Dataset: dataset (GitHub, luizcarlosjj/Agrovision). Classes: frog eye, healthy, soybean leaf, target spot.

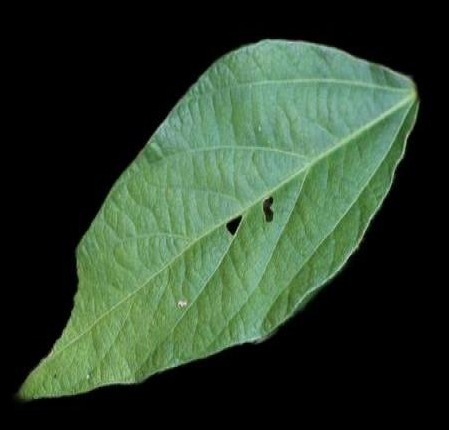
Label: soybean leaf

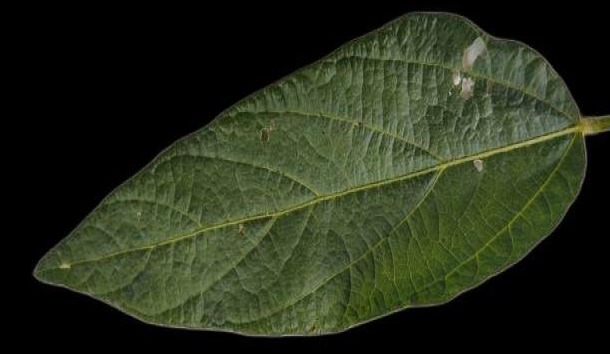
Label: soybean leaf

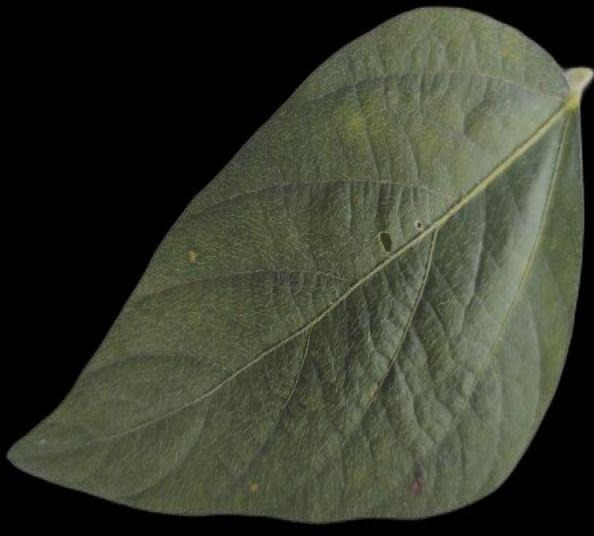
Label: healthy

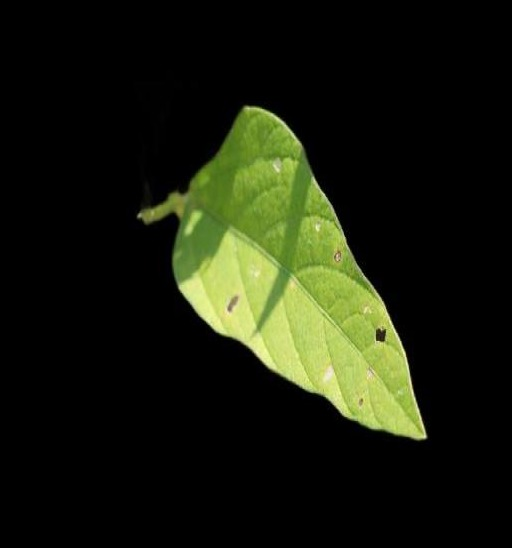
Label: soybean leaf

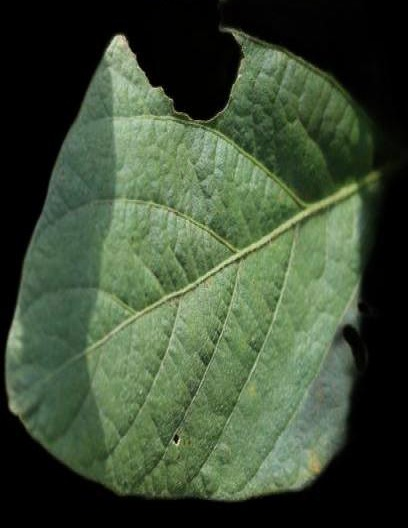
Label: healthy

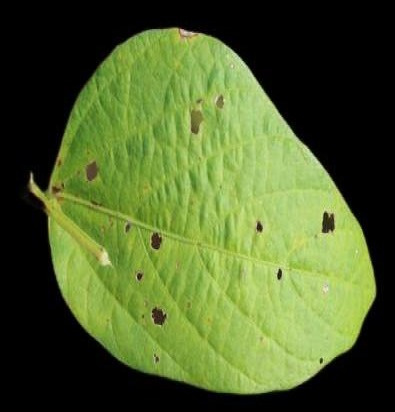
Label: healthy
